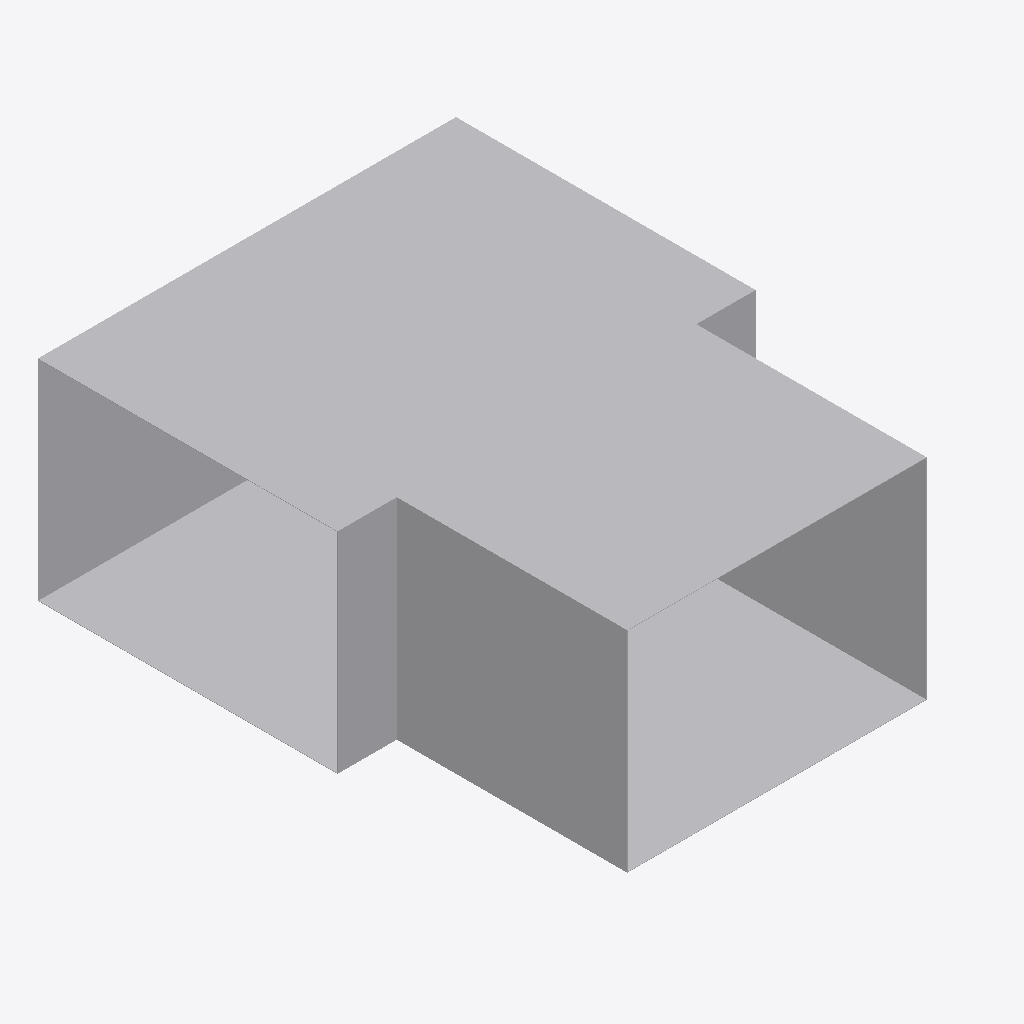
Isometric view of an IFC building model (IFC-SPF (STEP), schema IFC4, length unit metre), seen from the south-west, elements coloured by IFC class: 1 other element (light grey).
Extent 0.700 m × 0.887 m × 0.352 m (x, y, z). Elements (1): 1 IfcDuctFitting.

HEADER;
FILE_DESCRIPTION(('ViewDefinition[DesignTransferView]'),'2;1');
FILE_NAME('/dev/null','2026-11-14T16:25:01+08:00',(''),(''),'IfcOpenShell 0.8.5','IfcOpenShell 0.8.5','Nobody');
FILE_SCHEMA(('IFC4'));
ENDSEC;
DATA;
#1=IFCPROJECT('0Qsw774eX46f59EdmbDwOa',$,'Declared ideal rectangular tee',$,$,$,$,(#8),#3);
#10=IFCDUCTFITTING('2K8VLv$mHMsBKiV6ZO9m6P',$,'RECTANGULAR-TEE',$,$,#46,#41,$,.JUNCTION.);
ENDSEC;
